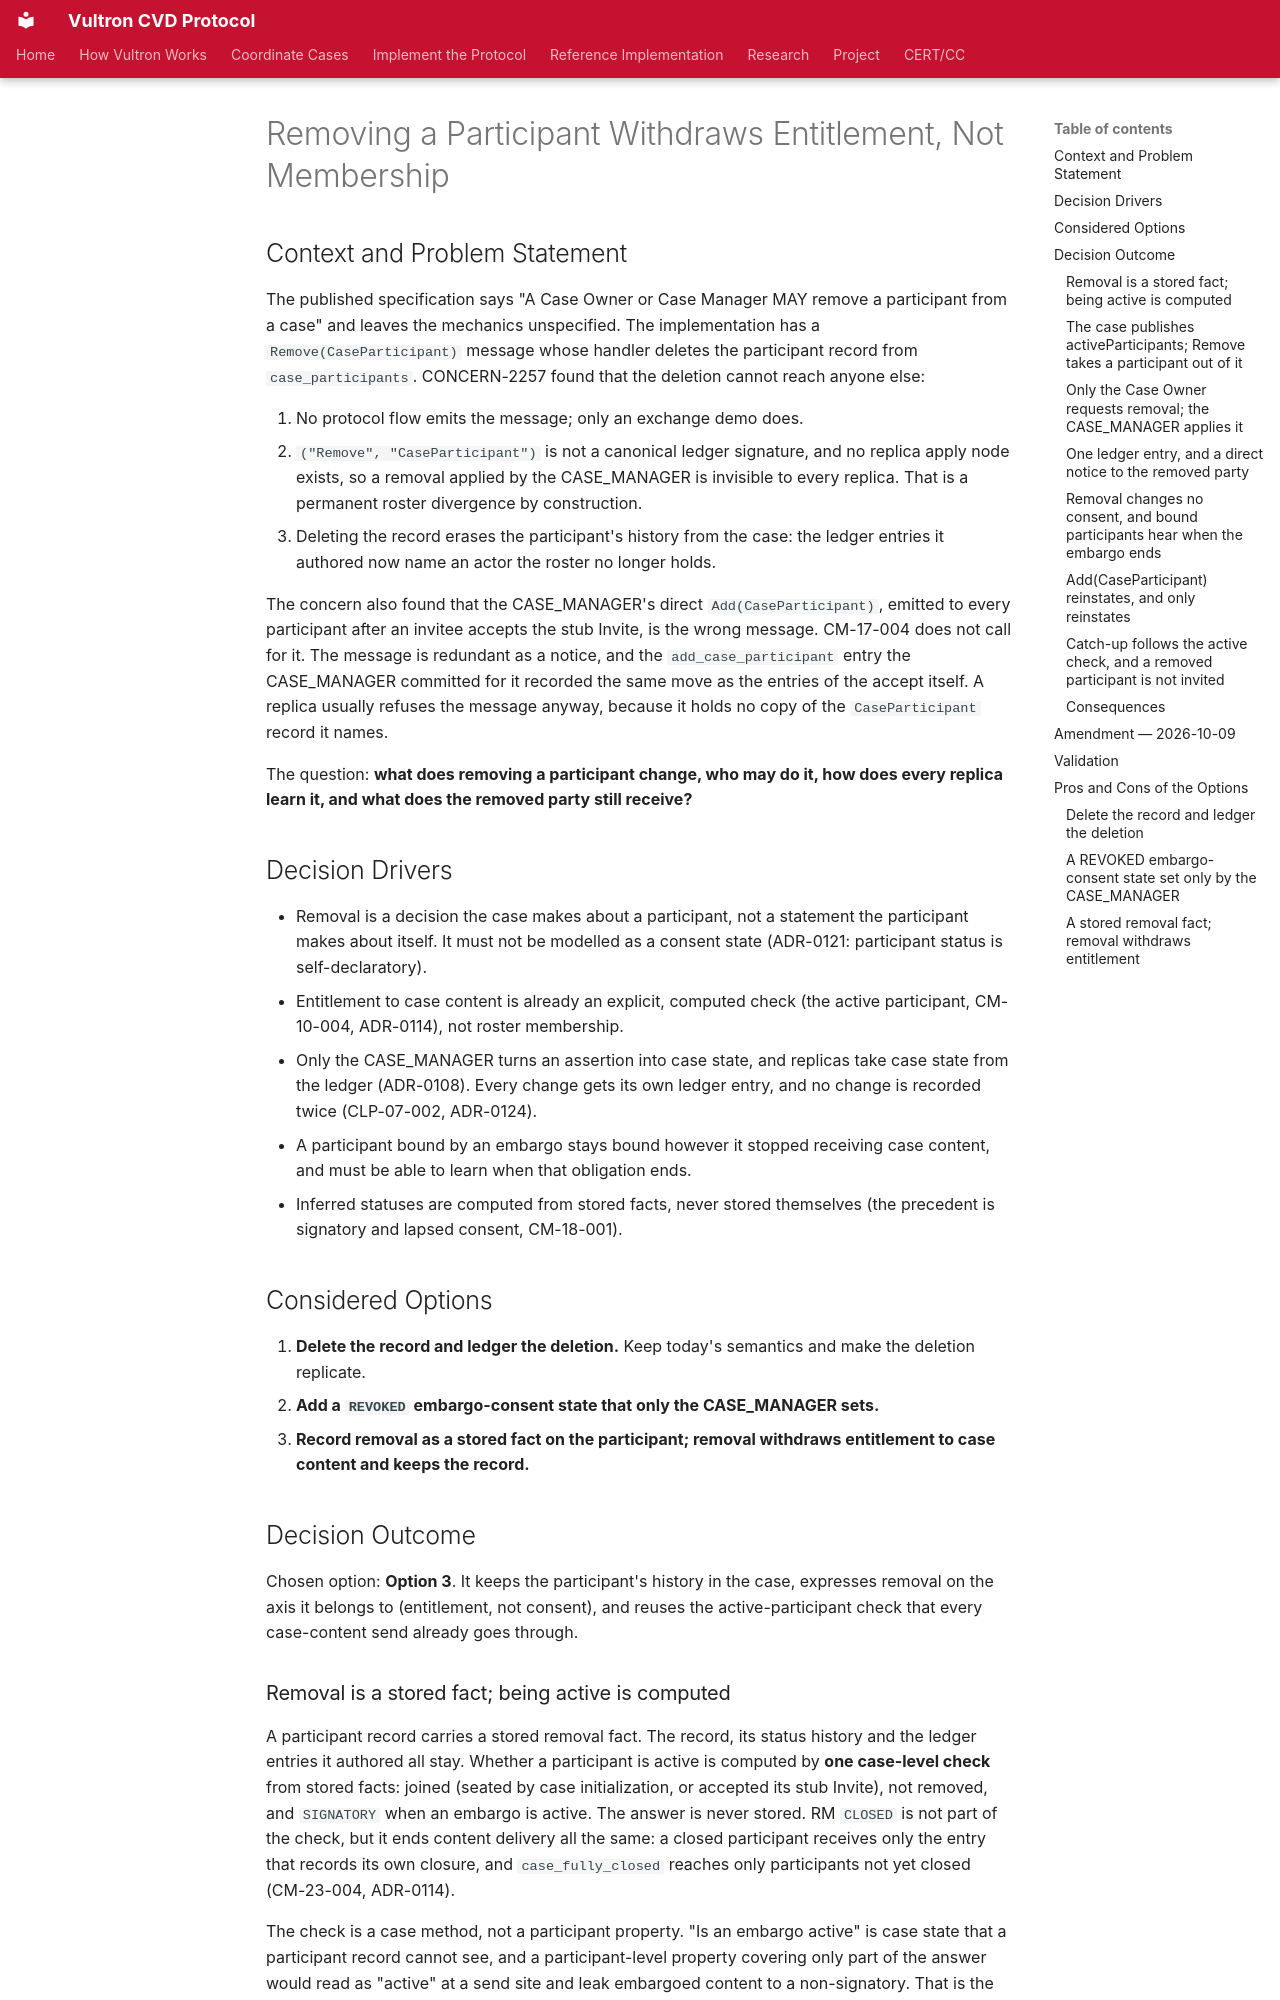

repository: CERTCC/Vultron · page: adr/0116-removing-a-participant-withdraws-entitlement-not-membership/index.html · generator: mkdocs

---
status: accepted
date: 2026-10-01
created: 2026-10-01
updated: 2026-10-09
revision: 3
deciders: Allen D. Householder
consulted: >-
  Claude Opus 5.5; CONCERN-2257; ADR-0093, ADR-0108, ADR-0109, ADR-0113,
  ADR-0114, ADR-0115 (PR #4068); specs/case-management.yaml CM-10, CM-17, CM-23, CM-24;
  specs/received-status-handling.yaml RSH-08;
  docs/reference/vultron-spec/_participant-lifecycle.md § 11.4
informed: []
partially_superseded_by:
  - 0172-an-active-participant-is-not-closed.md
  - 0199-an-actor-sends-the-decision-it-makes-and-offers-only-what-another-decides.md
  - 0203-an-embargos-end-is-an-update-of-the-embargo-announced-to-every-signatory.md
stakeholder_type: [project-contributor]
---

# Removing a Participant Withdraws Entitlement, Not Membership

## Context and Problem Statement

The published specification says "A Case Owner or Case Manager MAY remove a participant from a case" and leaves the mechanics unspecified.
The implementation has a `Remove(CaseParticipant)` message whose handler deletes the participant record from `case_participants`.
CONCERN-2257 found that the deletion cannot reach anyone else:

1. No protocol flow emits the message; only an exchange demo does.
2. `("Remove", "CaseParticipant")` is not a canonical ledger signature, and no replica apply node exists, so a removal applied by the CASE_MANAGER is invisible to every replica.
   That is a permanent roster divergence by construction.
3. Deleting the record erases the participant's history from the case: the ledger entries it authored now name an actor the roster no longer holds.

The concern also found that the CASE_MANAGER's direct `Add(CaseParticipant)`, emitted to every participant after an invitee accepts the stub Invite, is the wrong message.
CM-17-004 does not call for it.
The message is redundant as a notice, and the `add_case_participant` entry the CASE_MANAGER committed for it recorded the same move as the entries of the accept itself.
A replica usually refuses the message anyway, because it holds no copy of the `CaseParticipant` record it names.

The question: **what does removing a participant change, who may do it, how does every replica learn it, and what does the removed party still receive?**

## Decision Drivers

- Removal is a decision the case makes about a participant, not a statement the participant makes about itself.
  It must not be modelled as a consent state (ADR-0121: participant status is self-declaratory).
- Entitlement to case content is already an explicit, computed check (the active participant, CM-10-004, ADR-0114), not roster membership.
- Only the CASE_MANAGER turns an assertion into case state, and replicas take case state from the ledger (ADR-0108).
  Every change gets its own ledger entry, and no change is recorded twice (CLP-07-002, ADR-0124).
- A participant bound by an embargo stays bound however it stopped receiving case content, and must be able to learn when that obligation ends.
- Inferred statuses are computed from stored facts, never stored themselves (the precedent is signatory and lapsed consent, CM-18-001).

## Considered Options

1. **Delete the record and ledger the deletion.** Keep today's semantics and make the deletion replicate.
2. **Add a `REVOKED` embargo-consent state that only the CASE_MANAGER sets.**
3. **Record removal as a stored fact on the participant; removal withdraws entitlement to case content and keeps the record.**

## Decision Outcome

Chosen option: **Option 3**.
It keeps the participant's history in the case, expresses removal on the axis it belongs to (entitlement, not consent), and reuses the active-participant check that every case-content send already goes through.
